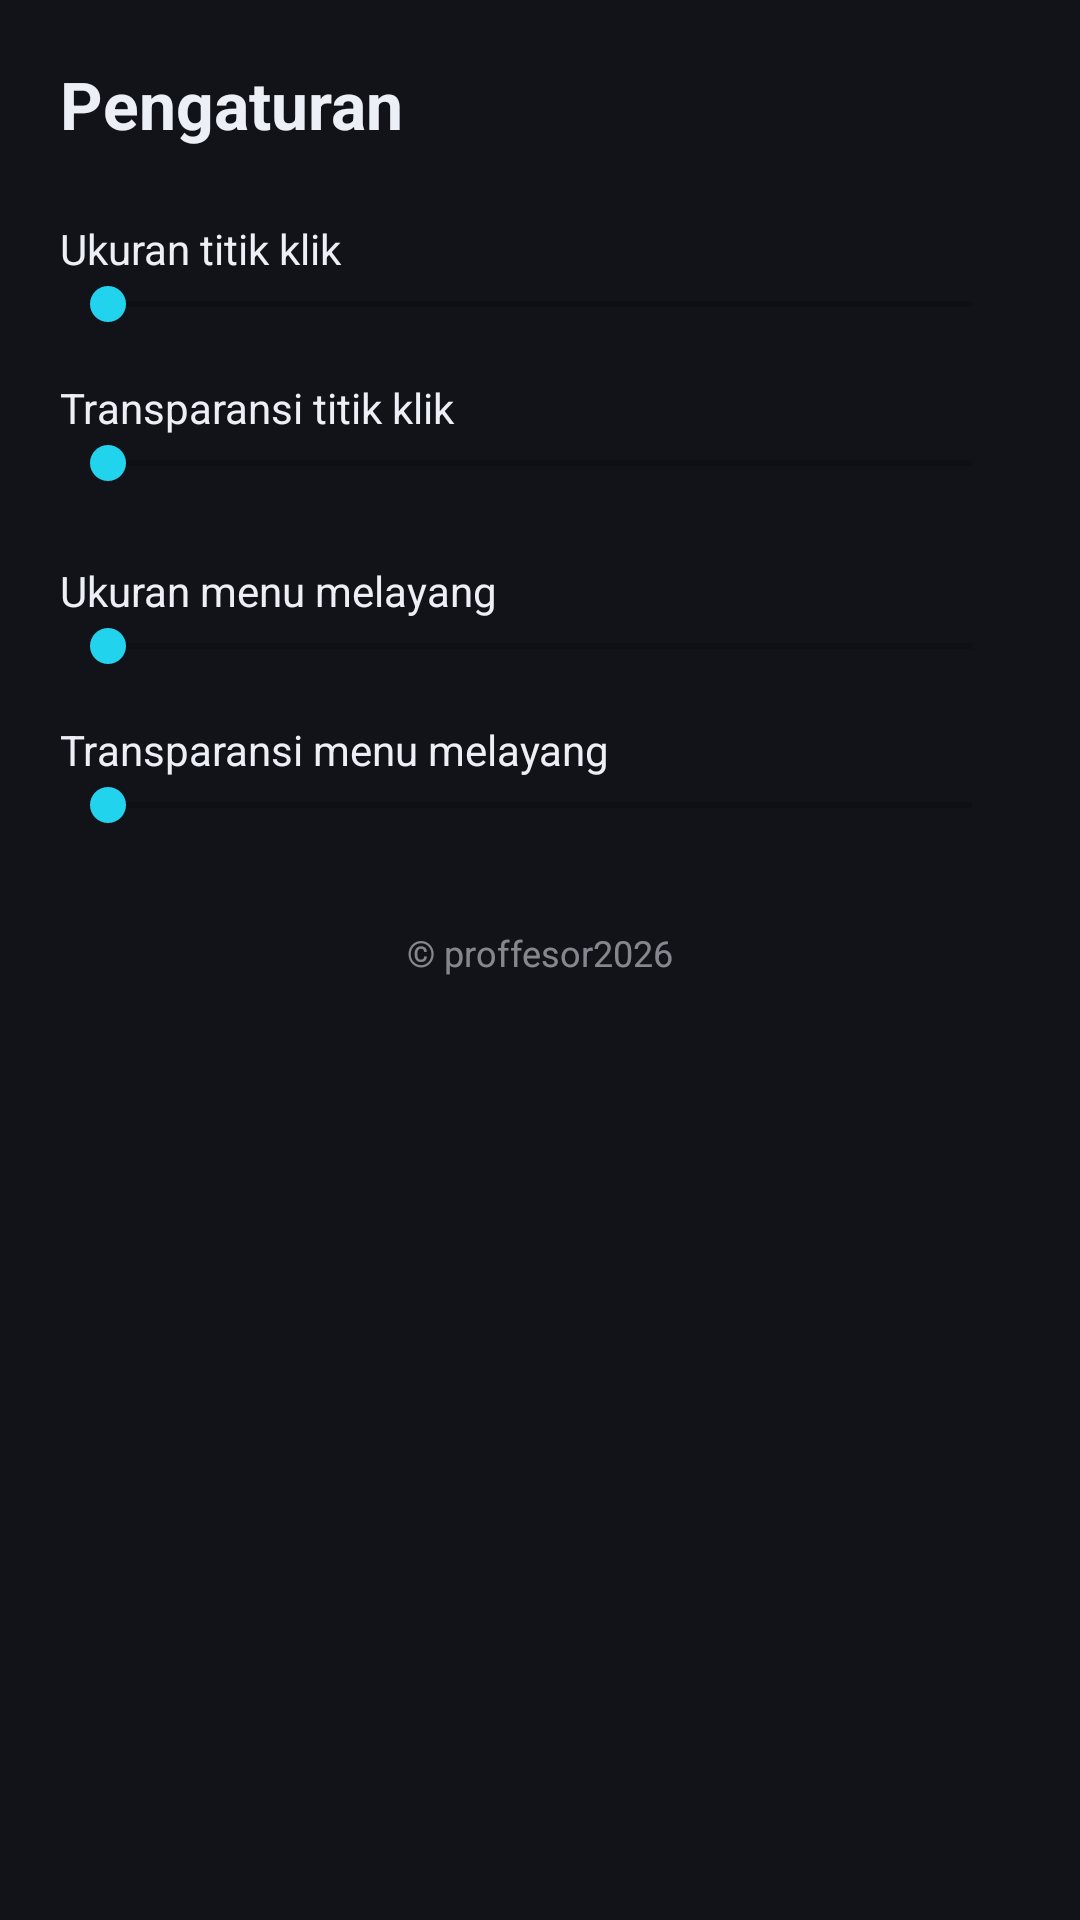

This screen was rendered from an Android layout file. Write that file and the resources it references.
<!-- AndroidManifest.xml: application theme Theme.AutoKlix -->
<!-- res/layout/activity_settings.xml -->
<?xml version="1.0" encoding="utf-8"?>
<LinearLayout xmlns:android="http://schemas.android.com/apk/res/android"
    android:layout_width="match_parent"
    android:layout_height="match_parent"
    android:background="@color/background"
    android:orientation="vertical"
    android:padding="20dp">

    <TextView
        android:layout_width="match_parent"
        android:layout_height="wrap_content"
        android:text="@string/settings_title"
        android:textColor="@color/on_surface"
        android:textSize="22sp"
        android:textStyle="bold" />

    <TextView
        android:layout_width="match_parent"
        android:layout_height="wrap_content"
        android:layout_marginTop="24dp"
        android:text="@string/label_point_size"
        android:textColor="@color/on_surface" />
    <SeekBar
        android:id="@+id/seekPointSize"
        android:layout_width="match_parent"
        android:layout_height="wrap_content"
        android:max="100" />

    <TextView
        android:layout_width="match_parent"
        android:layout_height="wrap_content"
        android:layout_marginTop="16dp"
        android:text="@string/label_point_opacity"
        android:textColor="@color/on_surface" />
    <SeekBar
        android:id="@+id/seekPointOpacity"
        android:layout_width="match_parent"
        android:layout_height="wrap_content"
        android:max="100" />

    <TextView
        android:layout_width="match_parent"
        android:layout_height="wrap_content"
        android:layout_marginTop="24dp"
        android:text="@string/label_menu_size"
        android:textColor="@color/on_surface" />
    <SeekBar
        android:id="@+id/seekMenuSize"
        android:layout_width="match_parent"
        android:layout_height="wrap_content"
        android:max="100" />

    <TextView
        android:layout_width="match_parent"
        android:layout_height="wrap_content"
        android:layout_marginTop="16dp"
        android:text="@string/label_menu_opacity"
        android:textColor="@color/on_surface" />
    <SeekBar
        android:id="@+id/seekMenuOpacity"
        android:layout_width="match_parent"
        android:layout_height="wrap_content"
        android:max="100" />

    <TextView
        android:layout_width="match_parent"
        android:layout_height="wrap_content"
        android:layout_marginTop="32dp"
        android:gravity="center"
        android:text="@string/copyright_footer"
        android:textColor="#88EDEFF7"
        android:textSize="12sp" />

</LinearLayout>
<!-- resources referenced by this layout -->
<resources>
  <color name="background">#FF111318</color>
  <color name="on_surface">#FFEDEFF7</color>
  <string name="copyright_footer">© proffesor2026</string>
  <string name="label_menu_opacity">Transparansi menu melayang</string>
  <string name="label_menu_size">Ukuran menu melayang</string>
  <string name="label_point_opacity">Transparansi titik klik</string>
  <string name="label_point_size">Ukuran titik klik</string>
  <string name="settings_title">Pengaturan</string>
  <style name="Theme.AutoKlix" parent="Theme.MaterialComponents.DayNight.NoActionBar">
          <item name="colorPrimary">@color/primary</item>
          <item name="colorPrimaryDark">@color/primary_dark</item>
          <item name="colorAccent">@color/accent</item>
          <item name="android:windowBackground">@color/background</item>
          <item name="android:textColorPrimary">@color/on_surface</item>
      </style>
  <color name="primary">#FF4F46E5</color>
  <color name="primary_dark">#FF3730A3</color>
  <color name="accent">#FF22D3EE</color>
</resources>
